Image classification data set "1 Sweet Pumpkin Dataset" (shahriar218/Machine-Learning on GitHub). Class labels (5): downy mildew disease of sweet pumpkin, fresh leaf of sweet pumpkin, leaf curl disease of sweet pumpkin, mosaic disease of sweet pumpkin, sweet pumpkin red beetle.

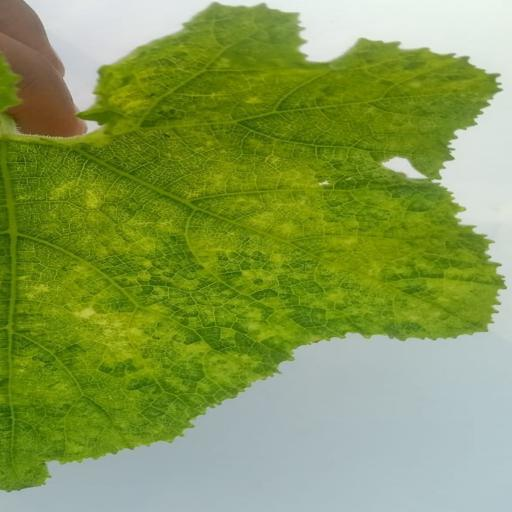
Label: sweet pumpkin red beetle

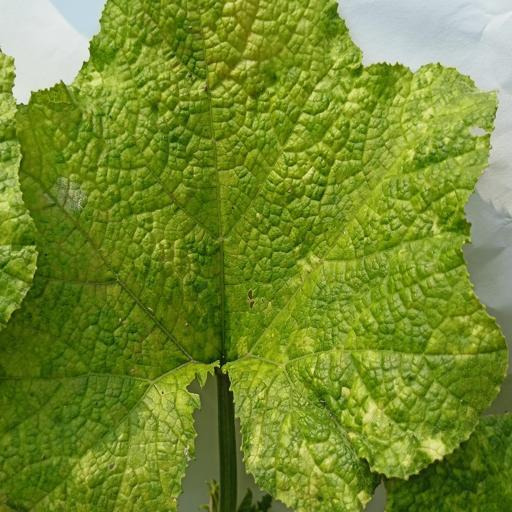
Label: mosaic disease of sweet pumpkin

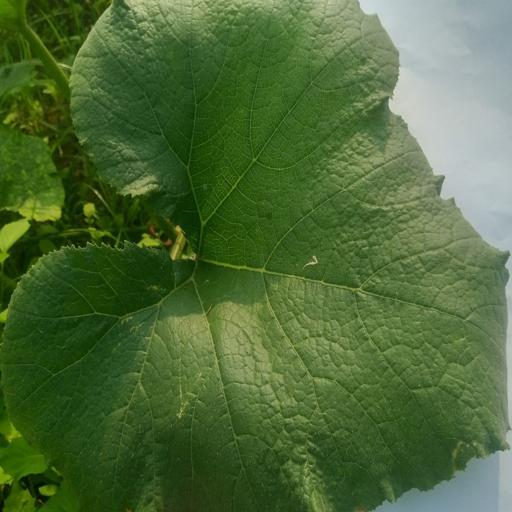
Label: fresh leaf of sweet pumpkin

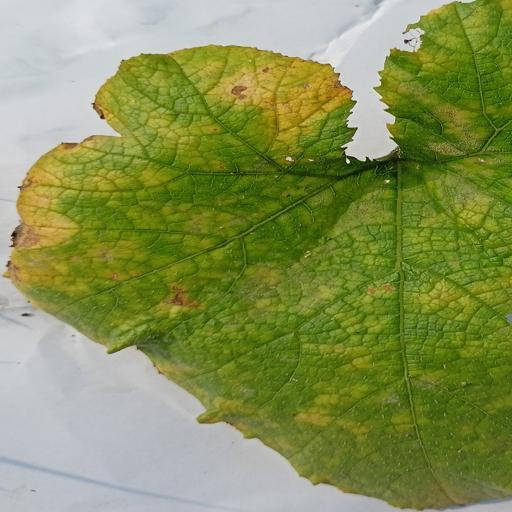
Label: downy mildew disease of sweet pumpkin

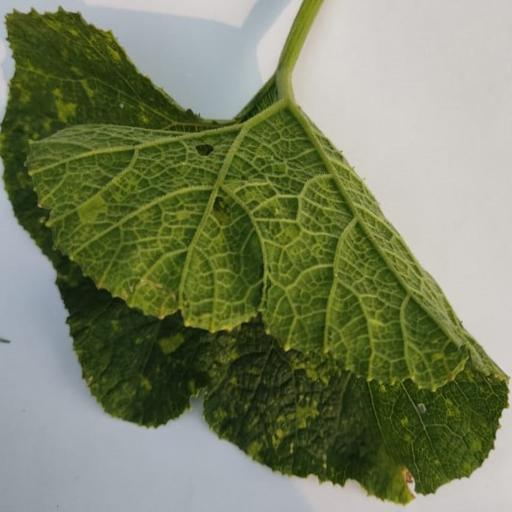
Label: leaf curl disease of sweet pumpkin

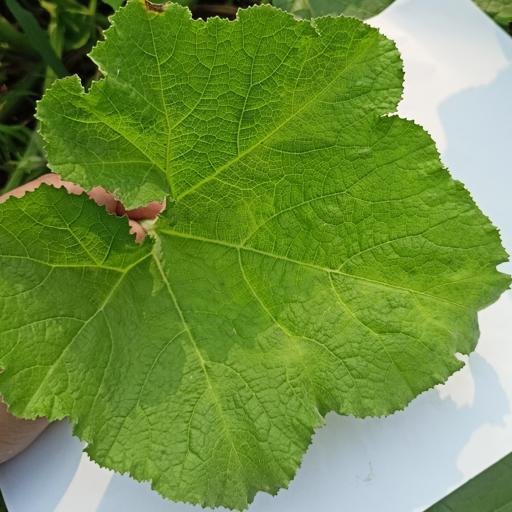
Label: fresh leaf of sweet pumpkin
